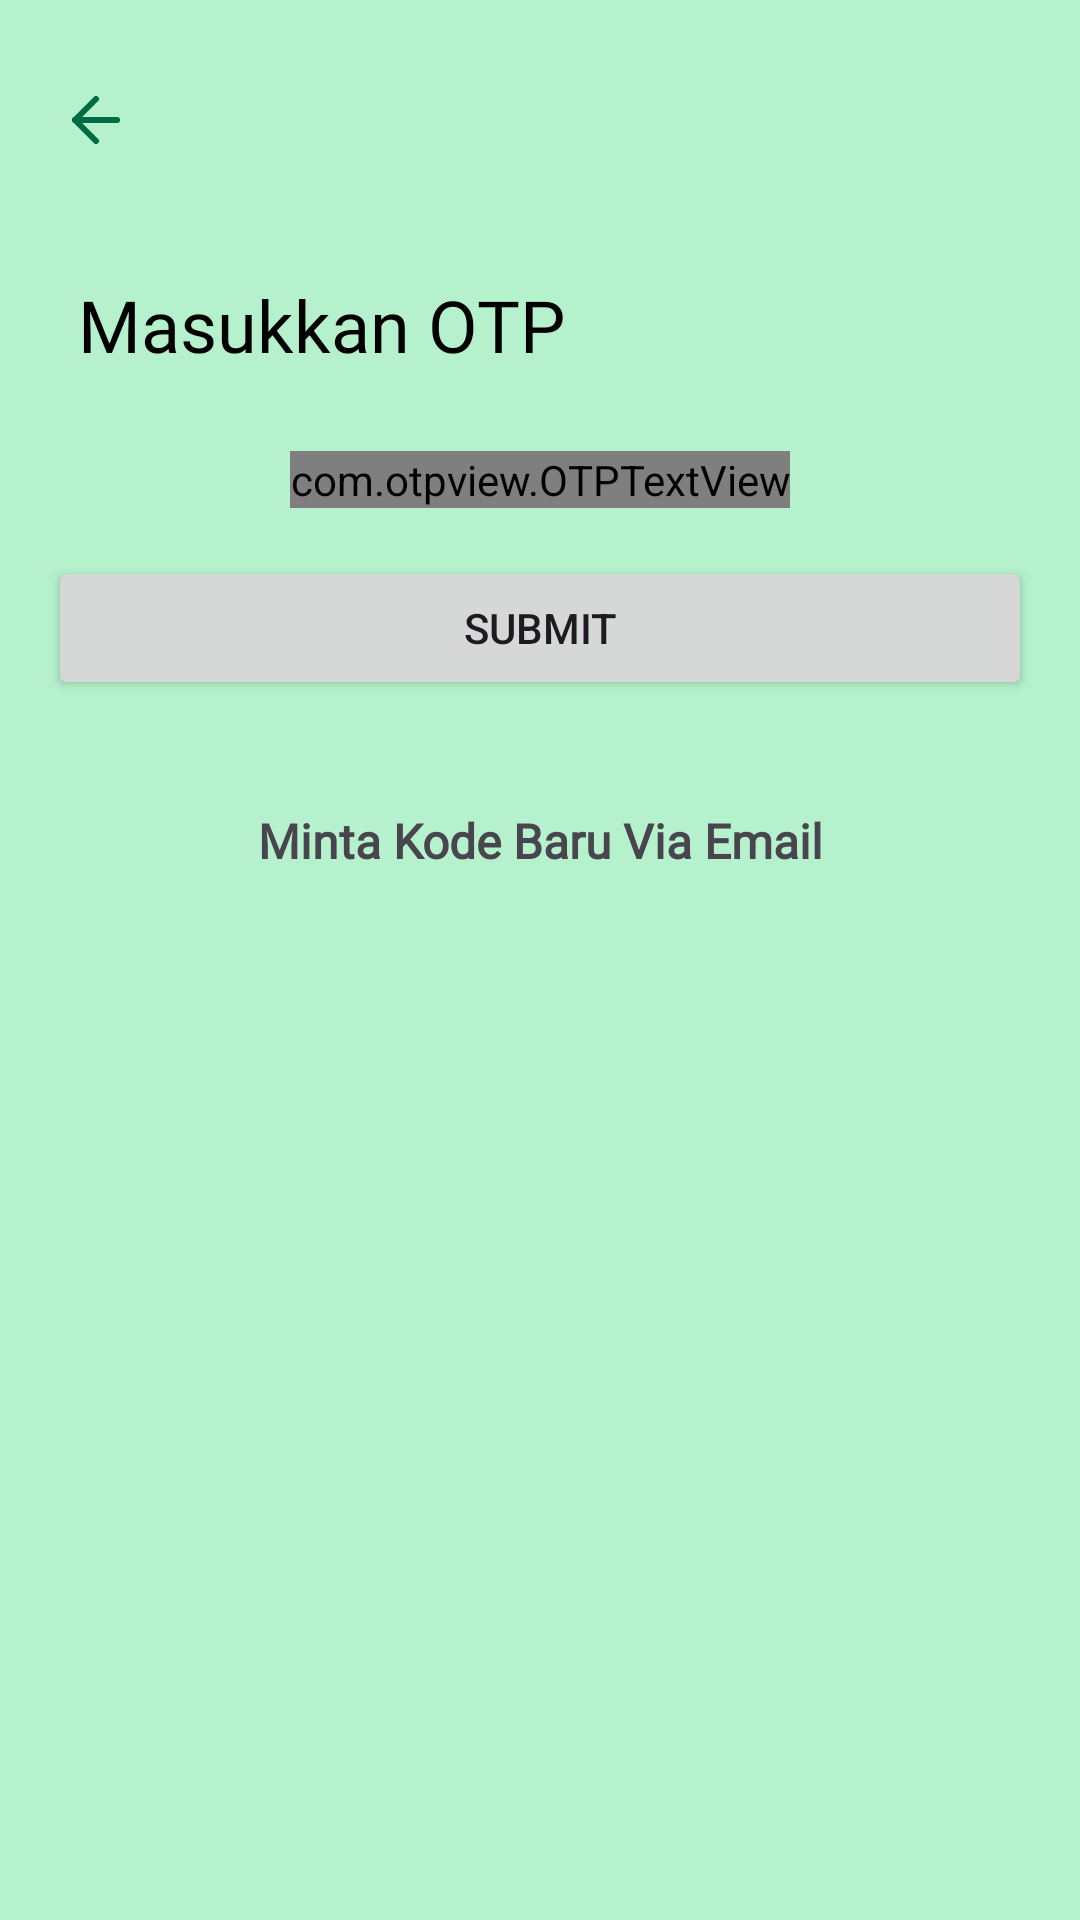

This screen was rendered from an Android layout file. Write that file and the resources it references.
<!-- AndroidManifest.xml: application theme Theme.GoStudy -->
<!-- res/layout/activity_otp.xml -->
<?xml version="1.0" encoding="utf-8"?>
<androidx.constraintlayout.widget.ConstraintLayout xmlns:android="http://schemas.android.com/apk/res/android"
    xmlns:app="http://schemas.android.com/apk/res-auto"
    xmlns:tools="http://schemas.android.com/tools"
    android:layout_width="match_parent"
    android:layout_height="match_parent"
    tools:context=".presentation.otp.OtpActivity"
    android:background="@color/seed">

    <LinearLayout
        android:id="@+id/ln_backpressed"
        android:layout_width="match_parent"
        android:layout_height="wrap_content"
        app:layout_constraintTop_toTopOf="parent"
        app:layout_constraintStart_toStartOf="parent">

        <ImageView
            android:layout_width="wrap_content"
            android:layout_height="40dp"
            android:src="@drawable/ic_back"
            android:layout_marginStart="20dp"
            android:layout_marginTop="20dp"/>

    </LinearLayout>


    <TextView
        android:id="@+id/tv_header_otp"
        android:layout_width="match_parent"
        android:layout_height="wrap_content"
        android:text="@string/text_masukkan_otp"
        android:textColor="@color/md_theme_dark_scrim"
        android:textSize="24sp"
        android:fontFamily="@font/montserrat_bold"
        android:layout_marginStart="26dp"
        android:layout_marginTop="32dp"
        app:layout_constraintTop_toBottomOf="@id/ln_backpressed"/>

    <com.otpview.OTPTextView
        android:id="@+id/otp_view"
        android:layout_width="wrap_content"
        android:layout_height="wrap_content"
        android:textColor="@android:color/black"
        app:otp_text_size="20sp"
        app:otp_box_background="@drawable/bg_otp_box"
        app:otp_box_background_active="@drawable/bg_otp_box_active"
        app:otp_box_background_inactive="@drawable/bg_otp_box_inactive"
        app:otp_box_background_error="@drawable/bg_otp_box_error"
        app:otp_box_background_success="@drawable/bg_otp_box_success"
        app:hide_otp_drawable="@drawable/bg_otp_box_hide"
        app:height="45dp"
        app:width="40dp"
        app:box_margin="6dp"
        app:hide_otp="false"
        app:length="4"
        app:layout_constraintTop_toBottomOf="@+id/tv_header_otp"
        app:layout_constraintStart_toStartOf="parent"
        app:layout_constraintEnd_toEndOf="parent"
        android:layout_marginTop="26dp"
        />

    <FrameLayout
        android:id="@+id/fl_btn_loading_state"
        android:layout_width="match_parent"
        android:layout_height="wrap_content"
        android:padding="16dp"
        app:layout_constraintTop_toBottomOf="@id/otp_view">

        <Button
            android:id="@+id/btn_submit"
            android:layout_width="match_parent"
            android:layout_height="wrap_content"
            android:text="@string/text_button_submit" />

        <com.google.android.material.progressindicator.CircularProgressIndicator
            android:id="@+id/pb_loading"
            android:layout_width="match_parent"
            android:layout_height="wrap_content"
            android:layout_gravity="center"
            android:indeterminate="true"
            android:visibility="gone" />
    </FrameLayout>

    <TextView
        android:id="@+id/tv_resend_otp"
        android:layout_width="match_parent"
        android:layout_height="wrap_content"
        app:layout_constraintTop_toBottomOf="@+id/fl_btn_loading_state"
        android:layout_marginTop="20dp"
        android:text="@string/text_minta_kode_baru_via_email"
        android:textAlignment="center"
        android:textStyle="bold"
        android:textSize="16sp"
        android:fontFamily="@font/montserrat_regular"/>

</androidx.constraintlayout.widget.ConstraintLayout>
<!-- resources referenced by this layout -->
<resources>
  <color name="md_theme_dark_scrim">#000000</color>
  <color name="seed">#B5F1CC</color>
  <!-- drawable ic_back (drawable) -->
  <vector android:autoMirrored="true" android:height="24dp"
      android:viewportHeight="24" android:viewportWidth="24"
      android:width="24dp" xmlns:android="http://schemas.android.com/apk/res/android">
      <path android:fillColor="#00000000" android:pathData="M19,12H5"
          android:strokeColor="@color/md_theme_light_primary" android:strokeLineCap="round"
          android:strokeLineJoin="round" android:strokeWidth="2"/>
      <path android:fillColor="#00000000"
          android:pathData="M12,19L5,12L12,5"
          android:strokeColor="@color/md_theme_light_primary" android:strokeLineCap="round"
          android:strokeLineJoin="round" android:strokeWidth="2"/>
  </vector>
  <string name="text_button_submit">Submit</string>
  <string name="text_masukkan_otp">Masukkan OTP</string>
  <string name="text_minta_kode_baru_via_email">Minta Kode Baru Via Email</string>
  <style name="Theme.GoStudy" parent="Base.Theme.GoStudy" />
  <color name="md_theme_light_primary">#006C45</color>
  <color name="md_theme_light_onPrimary">#FFFFFF</color>
  <color name="md_theme_light_primaryContainer">#90F7BF</color>
  <color name="md_theme_light_onPrimaryContainer">#002112</color>
  <color name="md_theme_light_secondary">#396A1E</color>
  <color name="md_theme_light_onSecondary">#FFFFFF</color>
  <color name="md_theme_light_secondaryContainer">#B9F296</color>
  <color name="md_theme_light_onSecondaryContainer">#082100</color>
  <color name="md_theme_light_tertiary">#396A1E</color>
  <color name="md_theme_light_onTertiary">#FFFFFF</color>
  <color name="md_theme_light_tertiaryContainer">#B9F296</color>
  <color name="md_theme_light_onTertiaryContainer">#082100</color>
  <color name="md_theme_light_error">#BA1A1A</color>
  <color name="md_theme_light_errorContainer">#FFDAD6</color>
  <color name="md_theme_light_onError">#FFFFFF</color>
  <color name="md_theme_light_onErrorContainer">#410002</color>
  <color name="md_theme_light_background">#FFFBFF</color>
  <color name="md_theme_light_onBackground">#2C1700</color>
  <color name="md_theme_light_surface">#FFFBFF</color>
  <color name="md_theme_light_onSurface">#2C1700</color>
  <color name="md_theme_light_surfaceVariant">#DCE5DC</color>
  <color name="md_theme_light_onSurfaceVariant">#404943</color>
  <color name="md_theme_light_outline">#707972</color>
  <color name="md_theme_light_inverseOnSurface">#FFEEE0</color>
  <color name="md_theme_light_inverseSurface">#482900</color>
  <color name="md_theme_light_inversePrimary">#73DAA4</color>
</resources>
